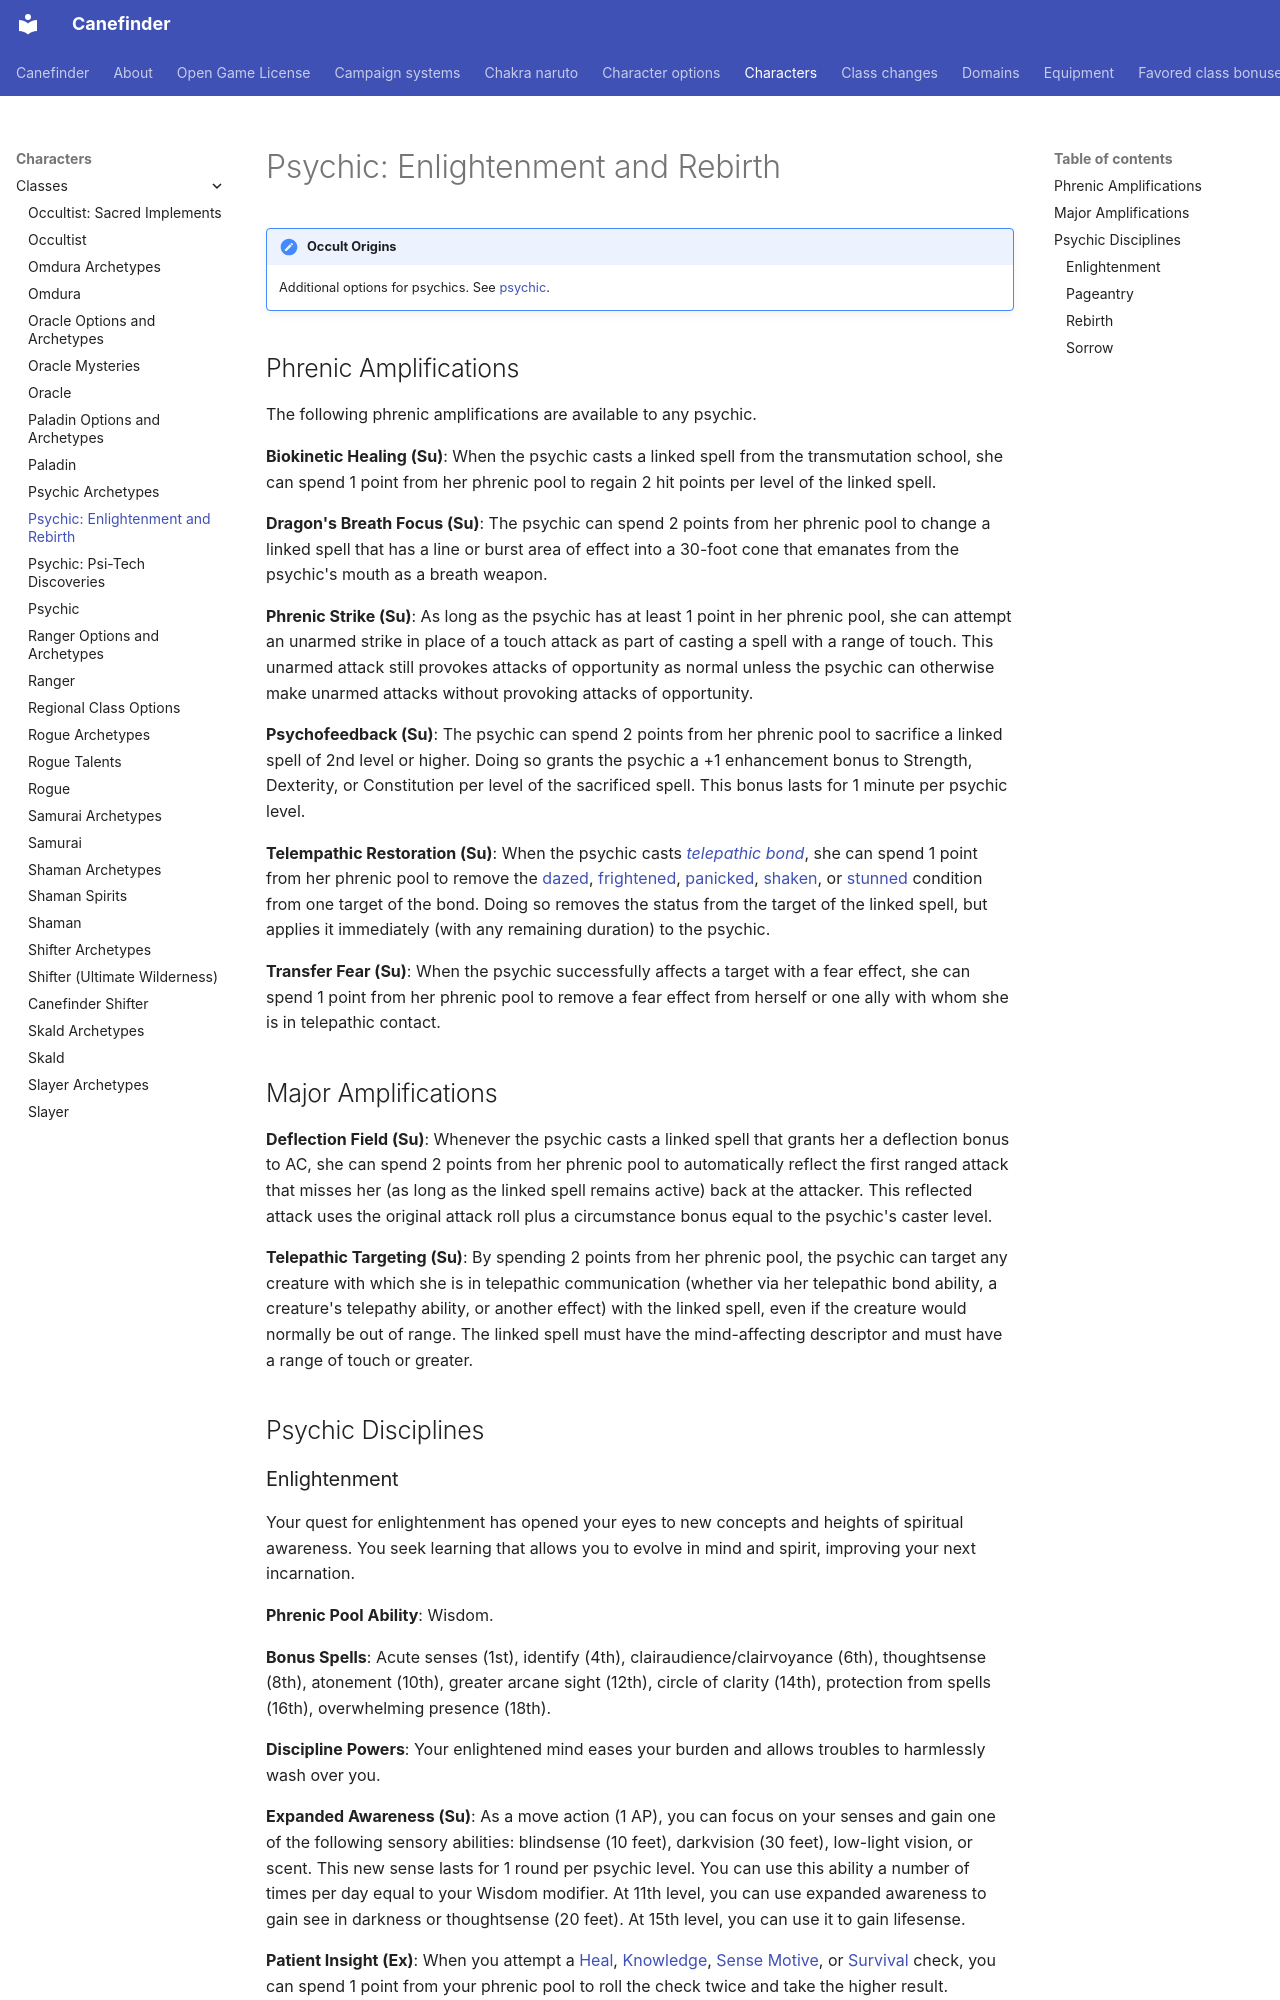

repository: canefinderhouserules/Canefinderhouserules · page: characters/classes/psychic-enlightenment/index.html · generator: mkdocs

# Psychic: Enlightenment and Rebirth

!!! note "Occult Origins"
    Additional options for psychics. See [psychic](psychic.md).

## Phrenic Amplifications

The following phrenic amplifications are available to any psychic.

**Biokinetic Healing (Su)**: When the psychic casts a linked spell from the transmutation school, she can spend 1 point from her phrenic pool to regain 2 hit points per level of the linked spell.

**Dragon's Breath Focus (Su)**: The psychic can spend 2 points from her phrenic pool to change a linked spell that has a line or burst area of effect into a 30-foot cone that emanates from the psychic's mouth as a breath weapon.

**Phrenic Strike (Su)**: As long as the psychic has at least 1 point in her phrenic pool, she can attempt an unarmed strike in place of a touch attack as part of casting a spell with a range of touch. This unarmed attack still provokes attacks of opportunity as normal unless the psychic can otherwise make unarmed attacks without provoking attacks of opportunity.

**Psychofeedback (Su)**: The psychic can spend 2 points from her phrenic pool to sacrifice a linked spell of 2nd level or higher. Doing so grants the psychic a +1 enhancement bonus to Strength, Dexterity, or Constitution per level of the sacrificed spell. This bonus lasts for 1 minute per psychic level.

**Telempathic Restoration (Su)**: When the psychic casts [*telepathic bond*](../../magic/spells/telepathic-bond.md), she can spend 1 point from her phrenic pool to remove the [dazed](../../rules/appendices/conditions.md#dazed), [frightened](../../rules/appendices/conditions.md#frightened), [panicked](../../rules/appendices/conditions.md#panicked), [shaken](../../rules/appendices/conditions.md#shaken), or [stunned](../../rules/appendices/conditions.md#stunned) condition from one target of the bond. Doing so removes the status from the target of the linked spell, but applies it immediately (with any remaining duration) to the psychic.

**Transfer Fear (Su)**: When the psychic successfully affects a target with a fear effect, she can spend 1 point from her phrenic pool to remove a fear effect from herself or one ally with whom she is in telepathic contact.

## Major Amplifications

**Deflection Field (Su)**: Whenever the psychic casts a linked spell that grants her a deflection bonus to AC, she can spend 2 points from her phrenic pool to automatically reflect the first ranged attack that misses her (as long as the linked spell remains active) back at the attacker. This reflected attack uses the original attack roll plus a circumstance bonus equal to the psychic's caster level.

**Telepathic Targeting (Su)**: By spending 2 points from her phrenic pool, the psychic can target any creature with which she is in telepathic communication (whether via her telepathic bond ability, a creature's telepathy ability, or another effect) with the linked spell, even if the creature would normally be out of range. The linked spell must have the mind-affecting descriptor and must have a range of touch or greater.

## Psychic Disciplines
